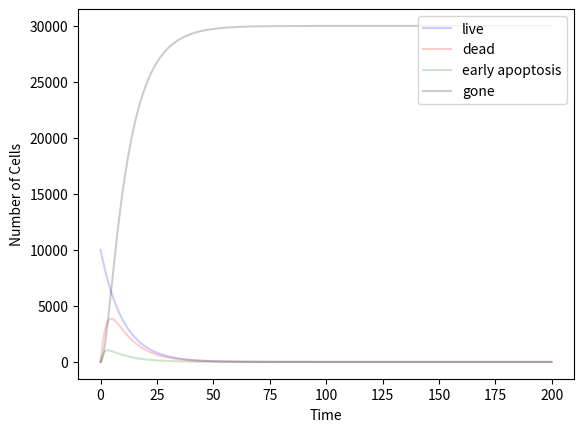

Here is the Python script that generated this plot:
import matplotlib.animation as animation
from scipy.integrate import odeint
from numpy import arange
from pylab import *
import matplotlib.patches as mpatches
import matplotlib.pyplot as plt

class GrowthModel(object):
	#ODE function of cells living/dying/undergoing early apoptosis
	#
	#params:
	#state	the number of cells in a particular state (LIVE, DEAD, EARLY_APOPTOSIS, GONE)
	#t 	time
	#a 	function describing the parameter between LIVE -> LIVE (cell division)
	#b 	function describing the parameter between LIVE -> DEAD 
	#c 	function describing the parameter between LIVE -> EARLY_APOPTOSIS
	#d 	function describing the parameter between EARLY_APOPTOSIS -> DEATH
	#e 	function describing the parameter between DEATH -> GONE
	def ODEfun(self, state, t, a, b, c, d, e):
		LIVE = state[0]
		DEAD = state[1]
		EARLY_APOPTOSIS = state[2]
		GONE = state[3]
		dydt = [0] * 4
		dydt[0] = a(t)*LIVE - b(t)*LIVE - c(t)*LIVE
		dydt[1] = b(t)*LIVE - e(t)*DEAD + d(t)*EARLY_APOPTOSIS
		dydt[2] = c(t)*LIVE - d(t)*EARLY_APOPTOSIS
		dydt[3] = e(t)*DEAD
		return dydt

	#solves the ODE function given a set of initial values (y0), 
	#over a time interval (t_interval)
	#
	#params:
	#params	list of parameters for model (a, b, c, d, e)
	#t_interval 	time interval over which to solve the function
	#y0 	list with the initial values for each state 
	def simulate(self, params, t_interval, y0):
		out = odeint(self.ODEfun, y0, t_interval, args = tuple(params))
		return out

	#plots the results from a simulation
	#if animate is True then the line plot over time 
	def plotSimulation(self, state, t_interval, animate):
		fig = figure()
		xlabel('Time')
		ylabel('Number of Cells')
		if animate:
			plot(t_interval, state[:, 0], 'b-', alpha = 0.2, label = "live")
			plot(t_interval, state[:, 1], 'r-', alpha = 0.2,label = "dead")
			plot(t_interval, state[:, 2], 'g-', alpha = 0.2,label = "early apoptosis")
			plot(t_interval, state[:, 3], 'k-', alpha = 0.2,label = "gone")
		else:
			plot(t_interval, state[:, 0], 'b-', label = "live")
			plot(t_interval, state[:, 1], 'r-', label = "dead")
			plot(t_interval, state[:, 2], 'g-', label = "early apoptosis")
			plot(t_interval, state[:, 3], 'k-', label = "gone")
		legend(loc='upper right')
		#show()
		if animate:
			def animate(i):
			     plot(t_interval[0:i], state[0:i,0], 'b-')
			     plot(t_interval[0:i], state[0:i,1], 'r-')
			     plot(t_interval[0:i], state[0:i,2], 'g-')
			     plot(t_interval[0:i], state[0:i,3], 'k-')

			ani = animation.FuncAnimation(fig, animate, interval=1)
		show()


if __name__ == '__main__':
	t = arange(0, 200, 0.1)
	init_state = [10000, 0, 0, 0]
	params = [lambda t: 0.2, lambda t: 0.2, lambda t: 0.1,lambda t: 0.7, lambda t: .5]
	out = GrowthModel().simulate(params, t, init_state)
	GrowthModel().plotSimulation(out, t, True)
